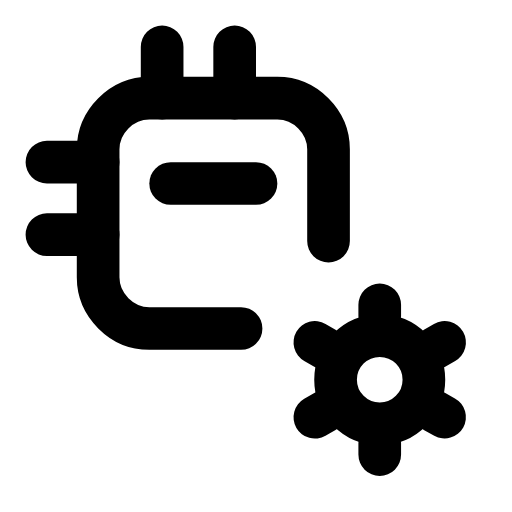
t = 0.00 s
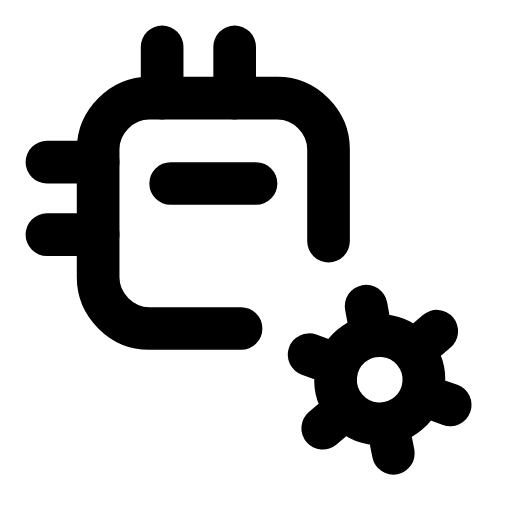
t = 0.16 s
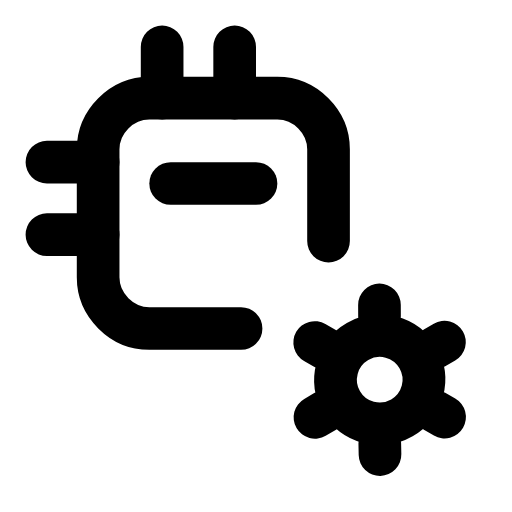
t = 0.47 s
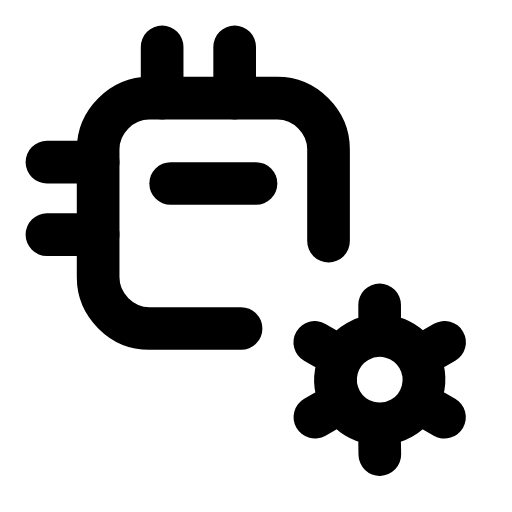
t = 0.68 s
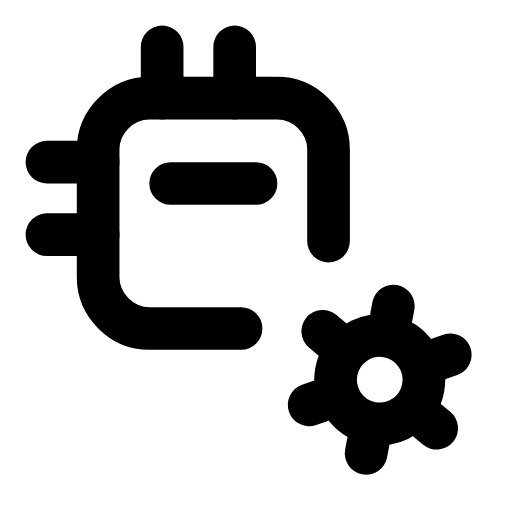
t = 0.95 s
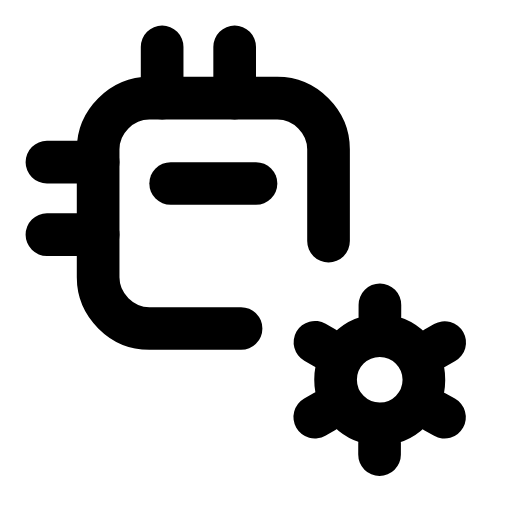
t = 1.16 s

The animated SVG that drew these frames (rendered in a browser with its animation timeline set to each time). Animation: 1 SMIL element (animateTransform=1); one cycle of 1.40 s, repeats indefinitely.

<svg xmlns="http://www.w3.org/2000/svg" width="24" height="24" viewBox="0 0 24 24" fill="none"><path stroke="currentColor" stroke-width="2" stroke-linecap="round" stroke-linejoin="round" fill="none" d="M11.3 15.4L7 15.4C5.7 15.4 4.6 14.3 4.6 13L4.6 7C4.6 5.7 5.7 4.6 7 4.6L13 4.6C14.3 4.6 15.4 5.7 15.4 7L15.4 11.3"></path><path stroke="currentColor" stroke-width="2" stroke-linecap="round" stroke-linejoin="round" fill="none" d="M8 8.6L12 8.6"></path><path stroke="currentColor" stroke-width="2" stroke-linecap="round" stroke-linejoin="round" fill="none" d="M7.6 2.2L7.6 4.6M11 2.2L11 4.6M2.2 7.6L4.6 7.6M2.2 11L4.6 11"></path><g><animateTransform attributeName="transform" type="rotate" values="0 17.8 17.8;60 17.8 17.8;60 17.8 17.8;0 17.8 17.8;0 17.8 17.8" keyTimes="0;0.45;0.6;0.9;1" dur="1.4s" repeatCount="indefinite" calcMode="spline" keySplines="0.16 1 0.3 1;0.16 1 0.3 1;0.16 1 0.3 1;0.16 1 0.3 1"/><circle stroke="currentColor" stroke-width="2" stroke-linecap="round" stroke-linejoin="round" fill="none" cx="17.8" cy="17.8" r="2.07"></circle><path stroke="currentColor" stroke-width="2" stroke-linecap="round" stroke-linejoin="round" fill="none" d="M20.37 19.29L20.84 19.55M17.8 20.77L17.8 21.31M15.23 19.29L14.76 19.56M15.23 16.32L14.76 16.05M17.8 14.83L17.8 14.29M20.37 16.32L20.84 16.05"></path></g></svg>
